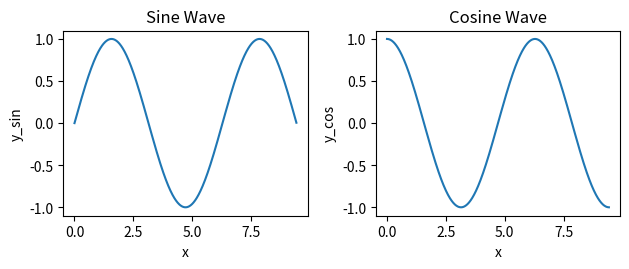

Write Python code to recreate this figure.
# import numpy as np
# import matplotlib.pyplot as plt
#
# # 计算曲线上的点的x和y坐标
# x = np.arange(0, 3 * np.pi, 0.1)
# y = np.sin(x)
#
# # 使用Matplotlib绘制点，并添加fmt和kwargs属性
# plt.plot(x, y,
#          label='Sine Wave',  # 图例标签
#          linewidth=2,  # 线宽
#          linestyle='-',  # 线型
#          color='blue',  # 线的颜色
#          marker='o',  # 标记样式
#          markersize=5,  # 标记的大小
#          markeredgecolor='black',  # 标记边缘的颜色
#          markeredgewidth=1,  # 标记边缘的宽度
#          markerfacecolor='none',  # 标记内部的颜色
#          alpha=0.5 # 透明度
#          )
#
# # 显示x轴标签
# plt.xlabel('x')
# plt.ylabel('y')
# plt.title('Sine Wave')
#
#
# # 显示图例
# plt.legend()
#
# # 显示图形
# plt.show()



import numpy as np
import matplotlib.pyplot as plt

# 创建数据
x = np.arange(0, 3 * np.pi, 0.01)
y_sin = np.sin(x)
y_cos = np.cos(x)

# 在第一个位置创建子图
plt.subplot(2, 2, 1)  # 2行1列，第一个子图
plt.plot(x, y_sin)
plt.title('Sine Wave')
plt.xlabel('x')
plt.ylabel('y_sin')

# 在第二个位置创建子图
plt.subplot(2, 2, 2)  # 2行1列，第二个子图
plt.plot(x, y_cos)
plt.title('Cosine Wave')
plt.xlabel('x')
plt.ylabel('y_cos')

# 调用 tight_layout 来自动调整子图参数
plt.tight_layout()

# 显示图形
plt.show()